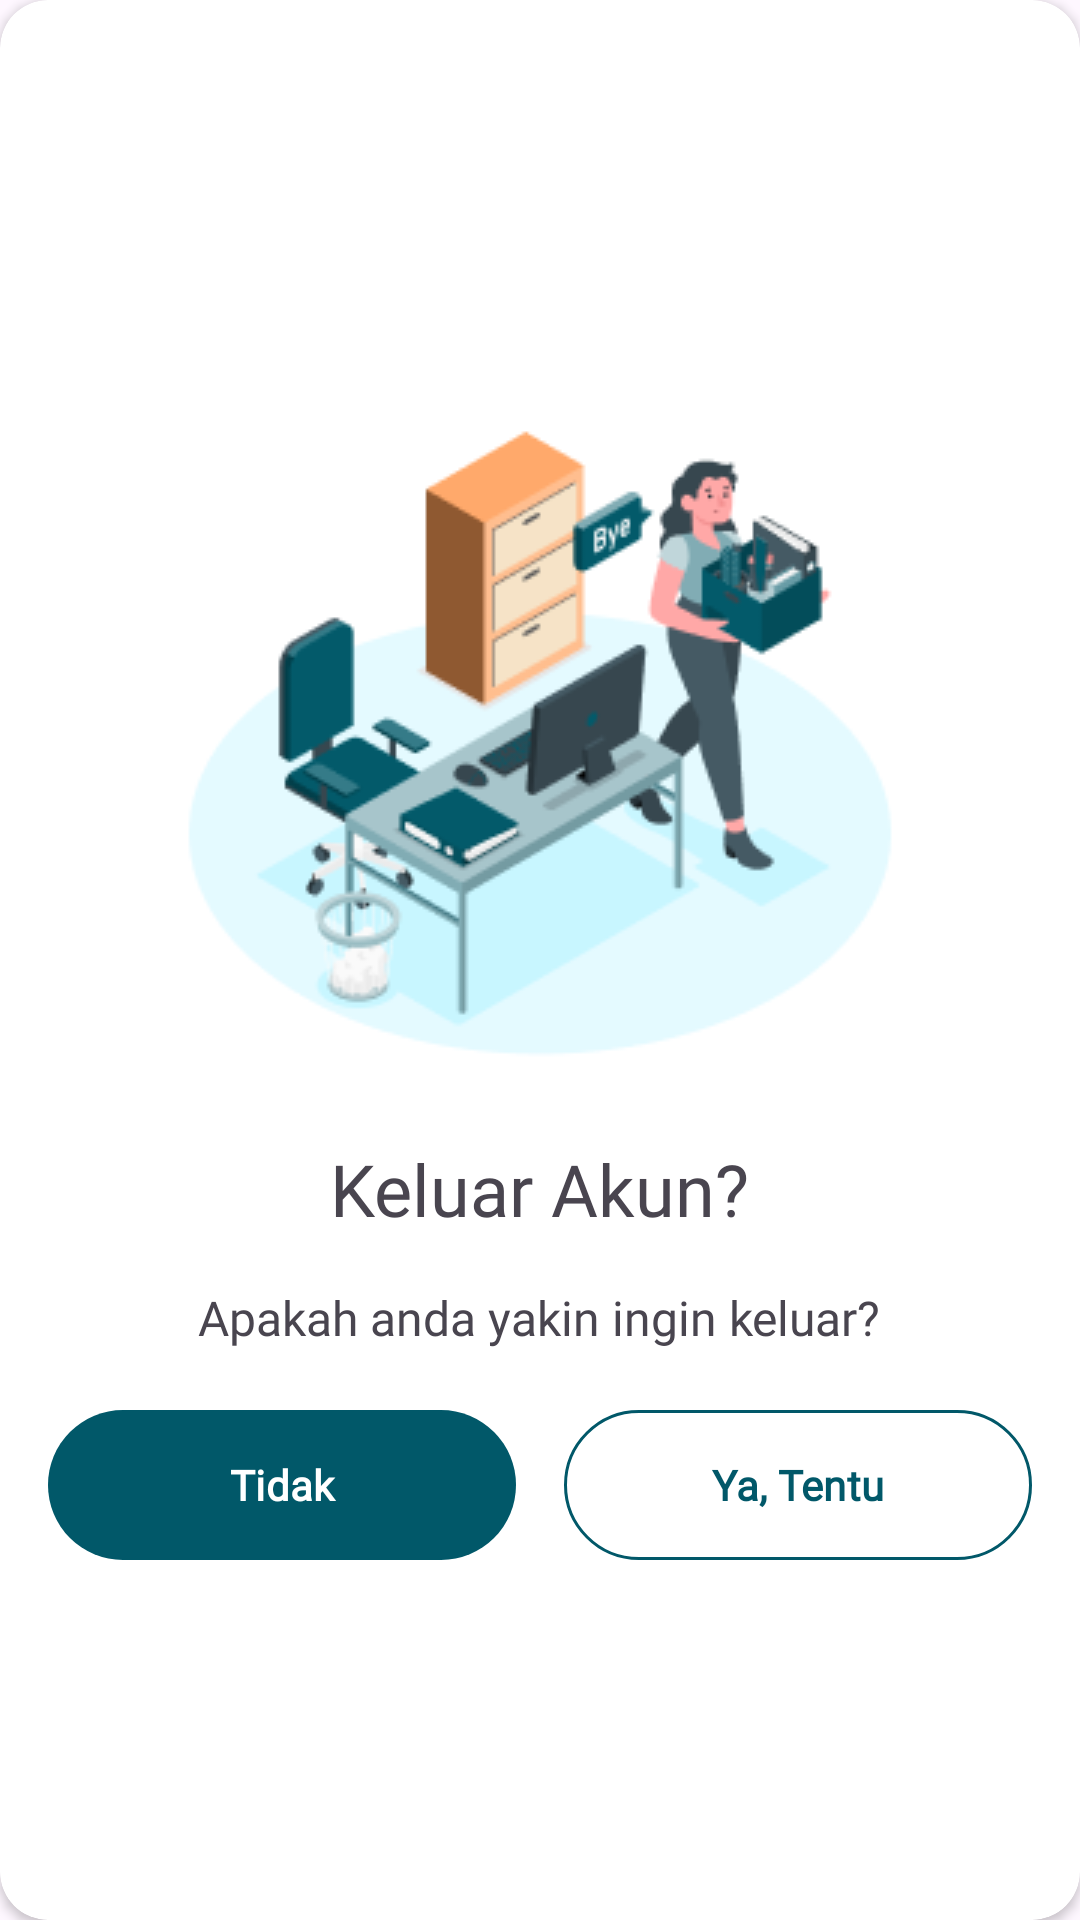

Produce the Android XML layout that renders to this screen, including the resource entries it uses.
<!-- AndroidManifest.xml: application theme Theme.NashoLearn -->
<!-- res/layout/alert_logout.xml -->
<?xml version="1.0" encoding="utf-8"?>
<androidx.cardview.widget.CardView xmlns:android="http://schemas.android.com/apk/res/android"
    xmlns:app="http://schemas.android.com/apk/res-auto"
    android:layout_width="327dp"
    android:layout_height="wrap_content"
    android:layout_gravity="center"
    app:cardCornerRadius="16dp">

    <LinearLayout
        android:layout_width="match_parent"
        android:layout_height="match_parent"
        android:gravity="center"
        android:orientation="vertical"
        android:padding="16dp">

        <ImageView
            android:id="@+id/imageView25"
            android:layout_width="wrap_content"
            android:layout_height="wrap_content"
            android:src="@drawable/img_out" />

        <TextView
            android:id="@+id/textView39"
            android:layout_width="wrap_content"
            android:layout_height="wrap_content"
            android:layout_marginTop="24dp"
            android:fontFamily="@font/manrope_bold"
            android:text="@string/title_logout"
            android:textSize="24sp" />

        <TextView
            android:id="@+id/textView40"
            android:layout_width="wrap_content"
            android:layout_height="wrap_content"
            android:layout_marginVertical="16dp"
            android:fontFamily="@font/manrope_bold"
            android:text="@string/desc_logout"
            android:textSize="16sp" />

        <LinearLayout
            android:layout_width="match_parent"
            android:layout_height="wrap_content"
            android:gravity="center"
            android:orientation="horizontal">

            <com.google.android.material.button.MaterialButton
                android:id="@+id/btn_no"
                android:layout_width="0dp"
                android:layout_height="58dp"
                android:layout_marginEnd="16dp"
                android:layout_weight="1"
                android:fontFamily="@font/manrope_medium"
                android:text="@string/no"
                android:textSize="14sp"
                android:textStyle="bold"
                app:backgroundTint="#015869" />

            <com.google.android.material.button.MaterialButton
                android:id="@+id/btn_yes"
                style="@style/Widget.Material3.Button.OutlinedButton"
                android:layout_width="0dp"
                android:layout_height="58dp"
                android:layout_weight="1"
                android:fontFamily="@font/manrope_medium"
                android:text="@string/yes_of_course"
                android:textColor="#015869"
                android:textSize="14sp"
                android:textStyle="bold"
                app:strokeColor="@color/Success50" />
        </LinearLayout>
    </LinearLayout>
</androidx.cardview.widget.CardView>
<!-- resources referenced by this layout -->
<resources>
  <color name="Success50">#015869</color>
  <!-- drawable img_out: png bitmap (drawable, 23843 bytes) -->
  <string name="desc_logout">Apakah anda yakin ingin keluar?</string>
  <string name="no">Tidak</string>
  <string name="title_logout">Keluar Akun?</string>
  <string name="yes_of_course">Ya, Tentu</string>
  <style name="Theme.NashoLearn" parent="Base.Theme.NashoLearn" />
  <style name="Base.Theme.NashoLearn" parent="Theme.Material3.Light.NoActionBar">
          <item name="android:windowIsTranslucent">true</item>
  
          <item name="android:forceDarkAllowed" tools:targetApi="q">false</item>
          
          
      </style>
</resources>
